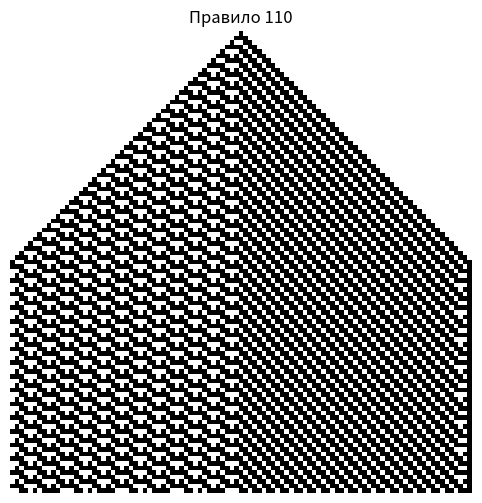

Source code (Python):
import numpy as np
import matplotlib.pyplot as plt

def next_state(current_state, rule):
    """Вычисляет следующее состояние клеточного автомата."""
    n = len(current_state)
    new_state = []
    for i in range(n):
        left = current_state[i-1] if i > 0 else 0
        current = current_state[i]
        right = current_state[i+1] if i < n-1 else 0
        
        index = left * 4 + current * 2 + right
        bit = (rule >> (7 - index)) & 1
        new_state.append(bit)
    return new_state

size = 101
iterations = 100
rule = 110

initial_state = [0] * size
initial_state[size // 2] = 1

history = [initial_state.copy()]
current = initial_state.copy()
for _ in range(iterations):
    current = next_state(current, rule)
    history.append(current)

history = np.array(history)

plt.figure(figsize=(10, 6))
plt.imshow(history, cmap='binary', interpolation='nearest')
plt.title(f'Правило {rule}')
plt.axis('off')
plt.show()